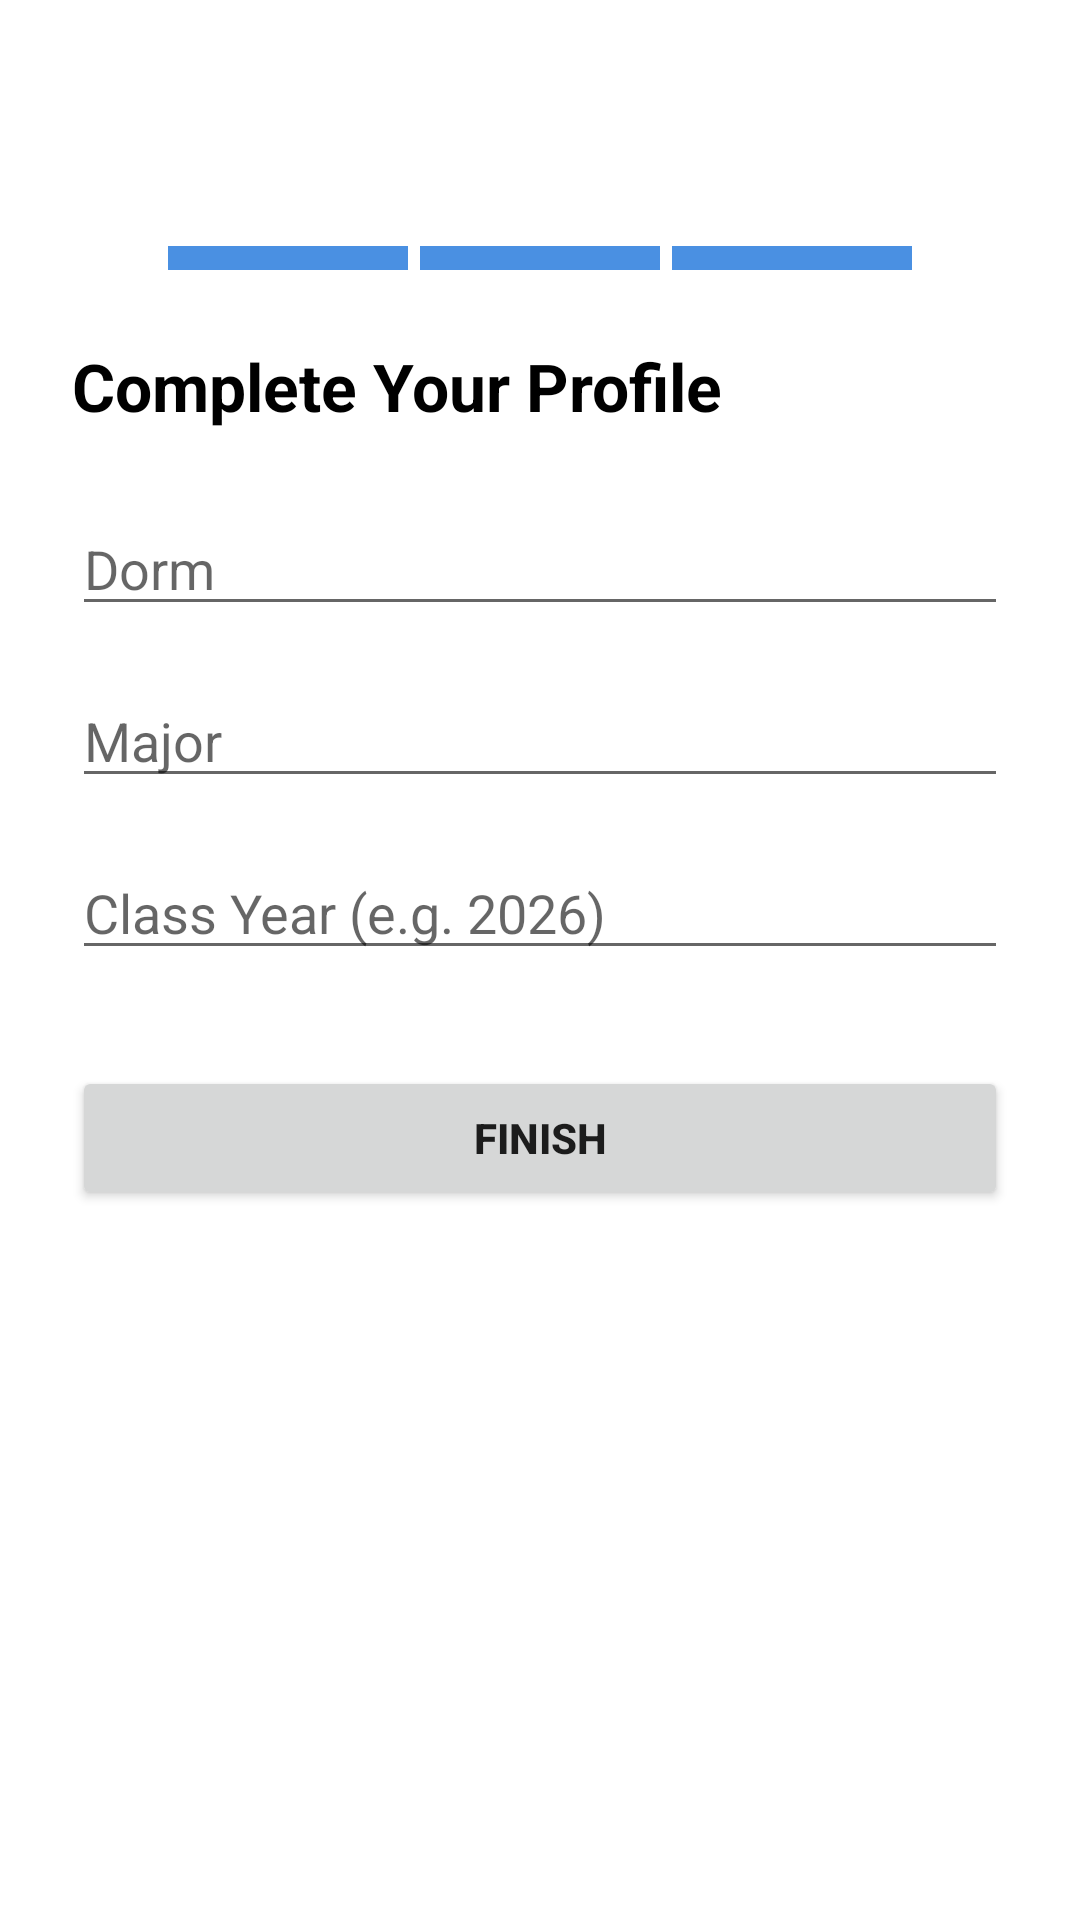

Produce the Android XML layout that renders to this screen, including the resource entries it uses.
<!-- AndroidManifest.xml: application theme Theme.ClassApp -->
<!-- res/layout/step_register_student_info.xml -->
<?xml version="1.0" encoding="utf-8"?>
<androidx.constraintlayout.widget.ConstraintLayout
    xmlns:android="http://schemas.android.com/apk/res/android"
    xmlns:app="http://schemas.android.com/apk/res-auto"
    android:layout_width="match_parent"
    android:layout_height="match_parent"
    android:padding="24dp">

    
    <ImageButton
        android:id="@+id/btnBack"
        android:layout_width="40dp"
        android:layout_height="40dp"
        android:background="?attr/selectableItemBackgroundBorderless"
        android:src="@drawable/ic_back"
    android:contentDescription="Go Back"
    app:layout_constraintTop_toTopOf="parent"
    app:layout_constraintStart_toStartOf="parent"
    android:layout_marginTop="8dp" />

    
    <LinearLayout
        android:id="@+id/progressContainer"
        android:layout_width="0dp"
        android:layout_height="8dp"
        android:orientation="horizontal"
        android:layout_marginTop="10dp"
        app:layout_constraintTop_toBottomOf="@id/btnBack"
        app:layout_constraintStart_toStartOf="parent"
        app:layout_constraintEnd_toEndOf="parent"
        android:layout_marginStart="32dp"
        android:layout_marginEnd="32dp">

        <View android:layout_width="0dp" android:layout_height="match_parent" android:layout_weight="1" android:background="#4A90E2"/>
        <View android:layout_width="0dp" android:layout_height="match_parent" android:layout_marginStart="4dp" android:layout_weight="1" android:background="#4A90E2"/>
        <View android:layout_width="0dp" android:layout_height="match_parent" android:layout_marginStart="4dp" android:layout_weight="1" android:background="#4A90E2"/>
    </LinearLayout>

    
    <TextView
        android:id="@+id/title"
        android:layout_width="wrap_content"
        android:layout_height="wrap_content"
        android:text="Complete Your Profile"
        android:textSize="22sp"
        android:textStyle="bold"
        android:textColor="@android:color/black"
        app:layout_constraintTop_toBottomOf="@id/progressContainer"
        app:layout_constraintStart_toStartOf="parent"
        android:layout_marginTop="24dp" />

    
    <EditText
        android:id="@+id/editDorm"
        android:layout_width="0dp"
        android:layout_height="wrap_content"
        android:hint="Dorm"
        android:inputType="textCapWords"
        app:layout_constraintTop_toBottomOf="@id/title"
        app:layout_constraintStart_toStartOf="parent"
        app:layout_constraintEnd_toEndOf="parent"
        android:layout_marginTop="24dp" />

    
    <EditText
        android:id="@+id/editMajor"
        android:layout_width="0dp"
        android:layout_height="wrap_content"
        android:hint="Major"
        android:inputType="textCapWords"
        app:layout_constraintTop_toBottomOf="@id/editDorm"
        app:layout_constraintStart_toStartOf="parent"
        app:layout_constraintEnd_toEndOf="parent"
        android:layout_marginTop="16dp" />

    
    <EditText
        android:id="@+id/editClassYear"
        android:layout_width="0dp"
        android:layout_height="wrap_content"
        android:hint="Class Year (e.g. 2026)"
        android:inputType="number"
        app:layout_constraintTop_toBottomOf="@id/editMajor"
        app:layout_constraintStart_toStartOf="parent"
        app:layout_constraintEnd_toEndOf="parent"
        android:layout_marginTop="16dp" />

    
    <Button
        android:id="@+id/btnFinish"
        android:layout_width="0dp"
        android:layout_height="wrap_content"
        android:text="Finish"
        android:textStyle="bold"
        app:layout_constraintTop_toBottomOf="@id/editClassYear"
        app:layout_constraintStart_toStartOf="parent"
        app:layout_constraintEnd_toEndOf="parent"
        android:layout_marginTop="32dp" />

</androidx.constraintlayout.widget.ConstraintLayout>
<!-- resources referenced by this layout -->
<resources>
  <style name="Theme.ClassApp" parent="Theme.MaterialComponents.DayNight.NoActionBar">
          
          <item name="colorPrimary">@color/purple_500</item>
          <item name="colorPrimaryVariant">@color/purple_700</item>
          <item name="colorOnPrimary">@color/white</item>
          
          <item name="colorSecondary">@color/teal_200</item>
          <item name="colorSecondaryVariant">@color/teal_700</item>
          <item name="colorOnSecondary">@color/black</item>
          
          <item name="android:statusBarColor">?attr/colorPrimaryVariant</item>
          
      </style>
  <!-- not gathered from this repository: default colours our renderer supplied (Android Studio template values) -->
  <color name="purple_500">#FF6200EE</color>
  <color name="purple_700">#FF3700B3</color>
  <color name="teal_200">#FF03DAC5</color>
  <color name="teal_700">#FF018786</color>
  <color name="black">#FF000000</color>
  <color name="white">#FFFFFFFF</color>
</resources>
